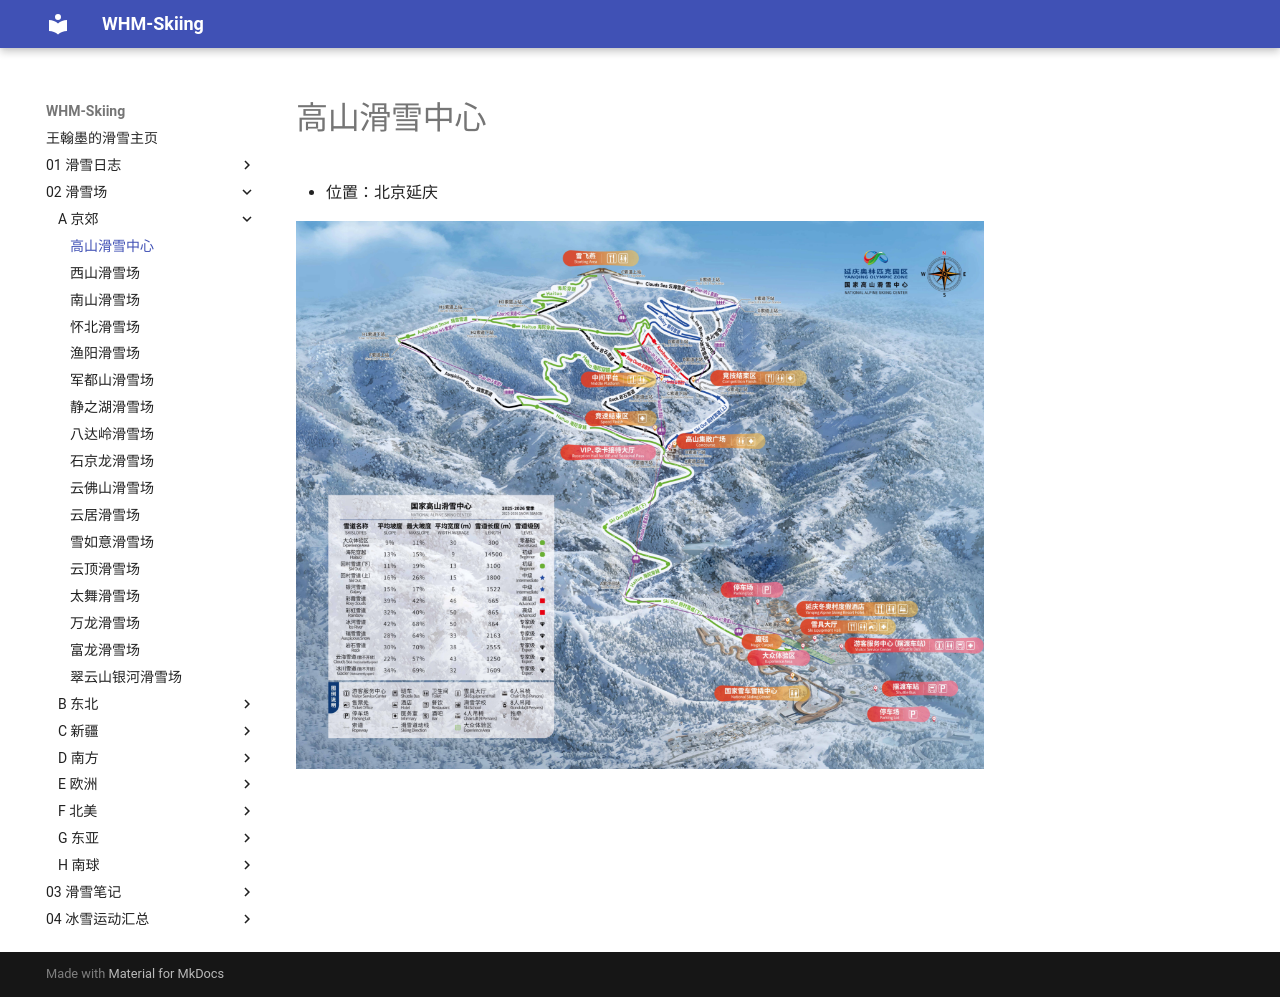

repository: whm-skiing/whm-skiing.github.io · page: 02-滑雪场/A-京郊/01-国家高山滑雪中心/index.html · generator: mkdocs

# 高山滑雪中心

- 位置：北京延庆

![](../img/国家高山滑雪中心.png)
